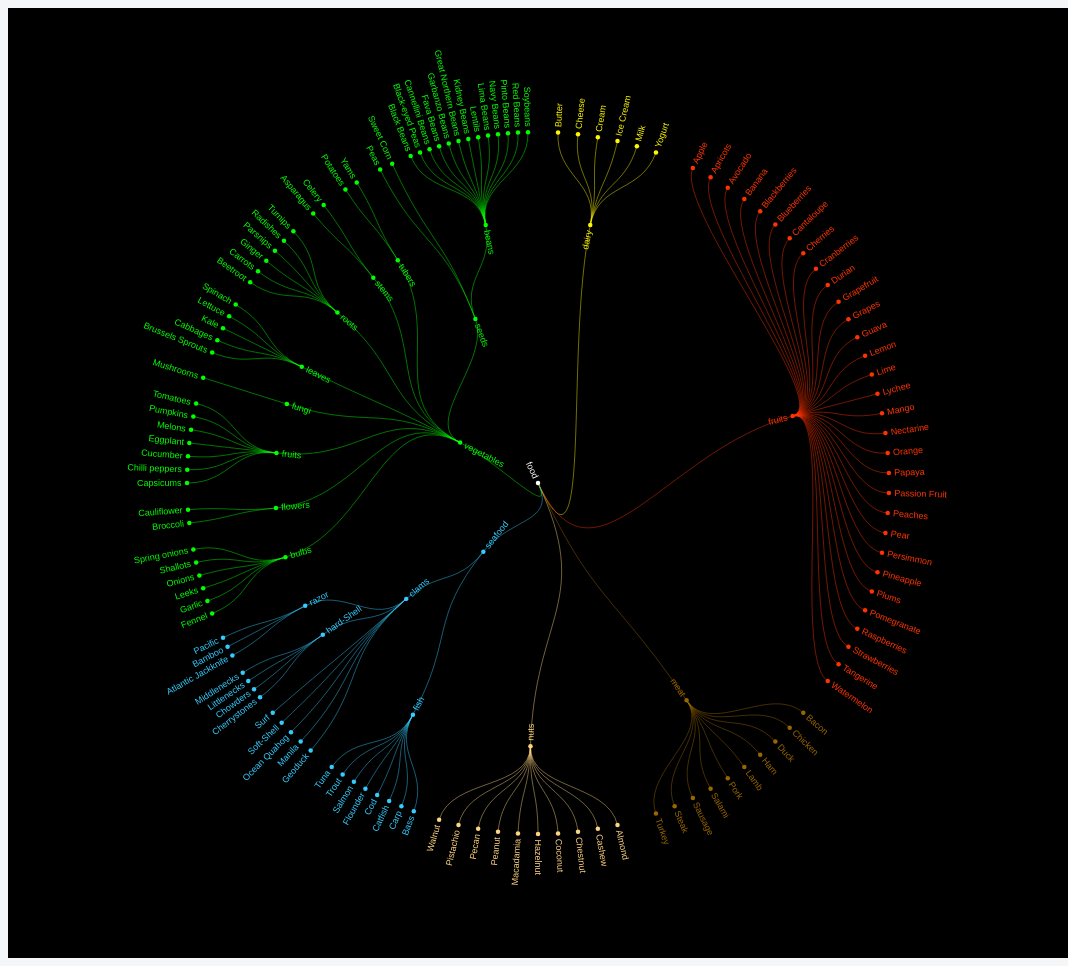
D3 v5 page, settled after 480 driven frames (8 s of simulated time); the page loaded 1 data file(s).


// ── enhancement.js
/* --------------------------------------------------------------------------------------------------
File: enhancement.js
Name: Mingun Cho 
CruzID: mcho23@ucsc.edu
StudentID: 1654724
Enhancement project of radial cluster layout
Github Link: https://github.com/MangoShip/CSE163-Enhancement
Link to visulization: https://mangoship.github.io/CSE163-Enhancement/
-----------------------------------------------------------------------------------------------------*/ 

/*eslint-env es6*/
/*eslint-env browser*/
/*eslint no-console: 0*/
/*global d3 */    

var width = 1060,
    height = 950;

// Scale Changes as we Zoom
// Call the function d3.behavior.zoom to Add zoom
// Reference: https://bl.ocks.org/mbostock/db6b4335bf1662b413e7968910104f0f/e59ab9526e02ec7827aa7420b0f02f9bcf960c7d - Pan & Zoom Axes by Mike Bostock
var zoom = d3.zoom()   
    .scaleExtent([0.5, 32]) // Set boundary of how much to zoom in and out.
    .on("zoom", zoomed); // Event listener for mouse movement. 

//Define SVG
var svg = d3.select("body")
    .append("svg")
    .attr("width", width)
    .attr("height", height)
    .call(zoom); // allowing the entire svg to be interactive with zoom feature.

// black background to make the colors more visible.
svg.append("rect")
    .attr("width", width)
    .attr("height", height)
    .attr("fill", "black");

var g = svg.append("g")
    .attr("transform", "translate(" + 1000 + "," + (height / 2 + 25) + ")");

// When reading data file, assign parent to each node. (Substring from index 0 to the last '.')
var stratify = d3.stratify()
    .parentId(function(d) { return d.id.substring(0, d.id.lastIndexOf(".")); });

    //console.log(stratify);

var tree = d3.cluster()
    .size([360, 390]) // Size of the layout
    .separation(function(a, b) { return (a.parent == b.parent ? 1 : 2) / a.depth; }); // make the children from same parent to stay closer. If not, make a bigger space.

    //console.log(tree);

// Create a color scheme with specific rgb.
var color = d3.scaleOrdinal()
    .range(["rgb(255, 247, 0)", 'rgb(255, 51, 0)', 'rgb(153, 102, 0)', 'rgb(255, 212, 128)', 'rgb(51, 204, 255)', 'rgb(0, 255, 0)']);

// Define Tooltip here
// Reference: Interactive Data Visualization for the Web Ch.10
// Main canvas of tooltip
var tooltip = d3.select("#tooltip");

// Tooltip for images
var tooltip2 = d3.select("#tooltip2");

// Tooltip for nutrition facts
var tooltip3 = d3.select("#tooltip3");

// Drawing black lines inside the nutrition facts.
var line = d3.select("#line");
var line2 = d3.select("#line2");

// Declaring variables that will be used later.
var node, link, filteredNode, filteredLink, whiteLink; // eslint-disable-line

d3.csv("radial_food_data.csv").then(function(data){
    //console.log(stratify(data)
    // Sort the tree. 1. Less maximum height/depth, the lower the index. 2. Children are alphabetically sorted.
    var root = tree(stratify(data)
        .sort(function(a, b) { return (a.height - b.height) || a.id.localeCompare(b.id); }));
	
    console.log(root);
    console.log(root.descendants().slice(1));
	
    link = g.selectAll(".link") // eslint-disable-line
        .data(root.descendants().slice(1))
        .enter().append("path")
        .attr("class", "link")
        .attr("d", function(d) { // "M" = Move the pen to certain location. "C" = Draw a cubic curve.
            return "M" + project(d.x, d.y) // Initial x and y coordinates of the line. (Set pen's new current location)
                + "C" + project(d.x, (d.y + d.parent.y) / 2) // Control point at the beginning of the curve
                + " " + project(d.parent.x, (d.y + d.parent.y) / 2) // Control point at the end of the curve
                + " " + project(d.parent.x, d.parent.y); // Draw curve to here. (Endpoint)
        })
        .style("stroke", function(d) { return color(d.data.value)}) // style the line color with corresponding value
        .style("stroke-width", "1px")
        .style("opacity", 0.5);

    node = g.selectAll(".node")
        .data(root.descendants())
        .enter().append("g")
        .attr("class", function(d) { return "node" + (d.children ? " node--internal" : " node--leaf"); }) // Node is parent, "node--internal". Otherwise, "node--leaf" for css style.
        .attr("transform", function(d) { return "translate(" + project(d.x, d.y) + ")"; }) // Place the nodes
	
    // Drawing circle for each node
	node.append("circle")
        .attr("r", 2.5) // Place circle for each node
        .style("fill", function(d) { return d.data.value == 0? "rgb(255,255,255)":color(d.data.value)}); // color the circles with corresponding value

	// Text for each node
    node.append("text")
        .attr("dy", ".31em")
        .attr("x", function(d) { return d.x < 180 === !d.children ? 6 : -6; })
        // If parent, place on the right of the circle. Otherwise, place on the left of the circle.
        .style("text-anchor", function(d) { return d.x < 180 === !d.children ? "start" : "end"; }) // Same as above, but with text-anchor.
        .attr("transform", function(d) { return "rotate(" + (d.x < 180 ? d.x - 90 : d.x + 90) + ")"; }) // Rotate the texts 
        .text(function(d) { return d.id.substring(d.id.lastIndexOf(".") + 1); }) // Get the text 
        .style("fill", function(d) { return d.data.value == 0? "rgb(255,255,255)":color(d.data.value)});
	
	// Apply mouse movement listener on the nodes.
	node.on("mouseover", function(d) {	
		//console.log(d.ancestors());
		// Reference: "https://bl.ocks.org/anonymous/bb5be85d509eb7824e95d193c4fb6d27/e87fb16f8058f85719647dde561bff12f998361a" Radial Tidy Tree by Gerardo Furtado
		// Get all the ancestor nodes of the selected node.
		filteredNode = node.filter(function(e) {
			return d.ancestors().indexOf(e) > -1
		});
		//console.log(filteredNode);
		
		// Highlight effect - Make the circle white and bigger.
		filteredNode.selectAll("circle")
			.style("fill", "white")
			.attr("r", 4);
		
		// Highlight effect - Make the labels white and bigger.
		filteredNode.selectAll("text")
			.style("fill", "white")
			.style("font-size", "20px");
		
		// Remove the root node.
		filteredLink = d.ancestors();
		filteredLink.pop();
		//console.log(filteredLink);
		
		// Highlight effect - Make the lines white and thicker.
		whiteLink = g.selectAll(".whiteLink")
            .data(filteredLink)
            .enter().append("path")
            .attr("class", "link")
            .attr("d", function(d) { // "M" = Move the pen to certain location. "C" = Draw a cubic curve.
                return "M" + project(d.x, d.y) // Initial x and y coordinates of the line. (Set pen's new current location)
                    + "C" + project(d.x, (d.y + d.parent.y) / 2) // Control point at the beginning of the curve
                    + " " + project(d.parent.x, (d.y + d.parent.y) / 2) // Control point at the end of the curve
                    + " " + project(d.parent.x, d.parent.y); // Draw curve to here. (Endpoint)
            })
            .style("stroke", "white")
            .style("stroke-width", "2px")
            .style("opacity", 0.8);
		
		if(d.children == null){ // only show tooltip on leaf nodes
			// Get the name
            var name = d.id.substring(d.id.lastIndexOf(".")+1);
			var type;
			
			// Get what type of food
			if(d.data.value == 1){
				type = "Dairy";
			}
			else if(d.data.value == 2){
				type = "Fruit";
			}
			else if(d.data.value == 3){
				type = "Meat";
			}
			else if(d.data.value == 4){
				type = "Nut";
			}
			else if(d.data.value == 5){
				type = "Seafood";
			}
			else{
				type = "Vegetable";
			}
			
			// Main canvas tooltip, position it based on the mouse's position.
			// Change the texts based on the selected node's name and type.
			tooltip.style("left", (d3.event.pageX + 25) + "px")
                .style("top", (d3.event.pageY + 25) + "px")
                .select("#name")
                .text(name);

			tooltip.select("#type")
                .text(type);
			
			// Image tooltip will be placed over the main tooltip.
			tooltip2.style("left", (d3.event.pageX + 25) + "px")
                .style("top", (d3.event.pageY + 80) + "px");
			
			tooltip2.append("img")
                .attr("src", "images/" + name + ".jpg");
			
			// Nutrition Fact tooltip will be placed over the main tooltip, under the image tooltip.
			tooltip3.style("left", (d3.event.pageX + 25) + "px")
                .style("top", (d3.event.pageY + 237) + "px");
			
            line.style("left", (d3.event.pageX + 25) + "px")
                .style("top", (d3.event.pageY + 276) + "px");
			
			line2.style("left", (d3.event.pageX + 25) + "px")
                .style("top", (d3.event.pageY + 323) + "px");
			
			console.log(d);
			// Change the nutrition values based on the data 
			tooltip3.select("#size").text(d.data.size); // just number
			tooltip3.select("#calories").text(d.data.calories); // just number
			tooltip3.select("#fat").text(" " + d.data.fat + "g"); // in g
			tooltip3.select("#cholesterol").text(" " + d.data.cholesterol + "mg"); // in mg
			tooltip3.select("#sodium").text(" " + d.data.sodium + "mg"); // in mg
			tooltip3.select("#carbohydrates").text(" " + d.data.carbohydrate + "g"); // in g
			tooltip3.select("#protein").text(" " + d.data.protein + "g"); // in g
			
			// Make tooltips and lines visible.
            d3.select("#tooltip").classed("hidden", false);
			d3.select("#tooltip2").classed("hidden", false);
			d3.select("#tooltip3").classed("hidden", false);
			d3.select("#line").classed("hidden", false);
			d3.select("#line2").classed("hidden", false);
			
			console.log(tooltip);
		}
	});

	node.on("mousemove", function() { // tooltip follow the mouse
        // Tooltips and lines follow the mouse 
		tooltip.style("left", (d3.event.pageX + 25) + "px")
            .style("top", (d3.event.pageY + 25) + "px");   
		
		tooltip2.style("left", (d3.event.pageX + 25) + "px")
            .style("top", (d3.event.pageY + 80) + "px");  
		
		tooltip3.style("left", (d3.event.pageX + 25) + "px")
            .style("top", (d3.event.pageY + 237) + "px");  
		
		line.style("left", (d3.event.pageX + 25) + "px")
            .style("top", (d3.event.pageY + 276) + "px");
		
		line2.style("left", (d3.event.pageX + 25) + "px")
            .style("top", (d3.event.pageY + 323) + "px");
    });
	
	node.on("mouseout", function(d) {
        // all the nodes come back to the original color and size
		filteredNode.selectAll("circle").attr("r", 2.5).style("fill", d.data.value == 0? "rgb(255,255,255)":color(d.data.value));
		filteredNode.selectAll("text").style("font-size", "10px").style("fill", d.data.value == 0? "rgb(255,255,255)":color(d.data.value));
		
		// delete the white link
		whiteLink.remove();
		
		// Make tooltips and lines invisible when mouse is off. 
        d3.select("#tooltip").classed("hidden", true);
		d3.select("#tooltip2").classed("hidden", true);
		d3.select("#tooltip3").classed("hidden", true);
		d3.select("#line").classed("hidden", true);
		d3.select("#line2").classed("hidden", true);
		
		// Remove picture 
		tooltip2.select("img").remove();

	});
	
	// Reference: https://stackoverflow.com/questions/39688256/force-layout-zoom-resets-on-first-tick-of-dragging-or-zomming
	// Initializing zoom point.
	var transform = d3.zoomIdentity
        .translate(width / 2, height / 2)
        .scale(0.9);
	
	svg.call(zoom.transform, transform);
});

// Function that creates a radial shape for the layout.
function project(x, y) { // Starting from the "display" (first in the array) move in clock-wise until the "vis" (last children of flare).
	// X coordinates of the nodes are 1-360. (Based on the cluster size) 
	// Nodes that have x values of 1-90 will be in the first quadrant.
	// Nodes that have x values of 91-180 will be in the fourth quadrant.
	// Nodes that have x values of 181-270 will be in the third quadrant.
	// Nodes that have x values of 271-360 will be in the second quadrant.
    var angle = (x - 90) / 180 * Math.PI, radius = y;
    return [radius * Math.cos(angle), radius * Math.sin(angle)];
}

// Function that makes zoom feature visible to the user. 
// Reference: https://bl.ocks.org/mbostock/db6b4335bf1662b413e7968910104f0f/e59ab9526e02ec7827aa7420b0f02f9bcf960c7d - Pan & Zoom Axes by Mike Bostock
function zoomed() {
	// Change the size and position of all the elements in g
	g.attr("transform", d3.event.transform);
}



















### data: radial_food_data.csv
id, value, size, calories, fat, cholesterol, sodium, carbohydrate, protein
food, 0
food.dairy, 1
food.dairy.Butter, 1, 1 tbsp (14.2 g), 102, 12, 31, 2, 0, 0.1
food.dairy.Cheese, 1, 1 slice (1 oz), 113, 9, 29, 174, 0.4, 7
food.dairy.Cream, 1, 1 tbsp (15 g), 29, 2.9, 10, 6, 0.5, 0.4
food.dairy.Ice Cream, 1, 1/2 cup (66 g), 137, 7, 29, 53, 16, 2.3
food.dairy.Milk, 1, 1 cup (244 g), 103, 2.4, 12, 107, 12, 8
food.dairy.Yogurt, 1, 1 container (170 g), 100, 0.7, 9, 61, 6, 17
food.fruits, 2
food.fruits.Apple, 2, 1 medium (182 g), 95, 0.3, 0, 2, 25, 0.5
food.fruits.Apricots, 2, 1 cup (165 g), 79, 0.6, 0, 2, 18, 2.3
food.fruits.Avocado, 2, 1 cup (146 g), 234, 21, 0, 10, 12, 2.9
food.fruits.Banana, 2, 1 medium (118 g), 105, 0.4, 0, 1, 27, 1.3
food.fruits.Blackberries, 2, 1 cup (144 g), 62, 0.7, 0, 1, 14, 2
food.fruits.Blueberries, 2, 1 cup (148 g), 85, 0.5, 0, 1, 21, 1.1
food.fruits.Cantaloupe, 2, 1 medium (552 g), 186, 1, 0, 88, 45, 4.6
food.fruits.Cherries, 2, 1 cup (155 g), 77, 0.5, 0, 5, 19, 1.6
food.fruits.Cranberries, 2, 0.33 cup (40 g), 123, 0.5, 0, 1, 33, 0
food.fruits.Durian, 2, 1 cup (243 g), 357, 13, 0, 0, 66, 4
food.fruits.Grapefruit, 2, 1 cup (230 g), 97, 0.3, 0, 0, 25, 1.8
food.fruits.Grapes, 2, 1 cup (92 g), 62, 0.3, 0, 2, 16, 0.6
food.fruits.Guava, 2, 1 cup (165 g), 112, 1.6, 0, 3, 24, 4.2
food.fruits.Lemon, 2, 1 cup (212 g), 61, 0.6, 0, 4, 20, 2.3
food.fruits.Lime, 2, 100 g, 30, 0.2, 0, 2, 11, 0.7
food.fruits.Lychee, 2, 1 cup (190 g), 125, 0.8, 0, 2, 31, 1.6
food.fruits.Mango, 2, 1 cup (165 g), 99, 0.6, 0, 2, 25, 1.4
food.fruits.Nectarine, 2, 1 cup (143 g), 63, 0.5, 0, 0, 15, 1.5
food.fruits.Orange, 2, 1 cup (180 g), 85, 0.2, 0, 0, 21, 1.7
food.fruits.Papaya, 2, 152 g, 59, 0.2, 0, 0, 15, 1
food.fruits.Passion Fruit, 2, 1 cup (236 g), 229, 1.7, 0, 66, 55, 5
food.fruits.Peaches, 2, 1 cup (154 g), 61, 0.4, 0, 0, 15, 1.4
food.fruits.Pear, 2, 1 medium (166 g), 100, 0, 0, 0, 26, 1
food.fruits.Persimmon, 2, 100 g, 127, 0.4, 0, 1, 34, 0.8
food.fruits.Pineapple, 2, 1 fruit (905 g), 452, 1.1, 0, 9, 119, 4.9
food.fruits.Plums, 2, 1 cup (165 g), 76, 0.5, 0, 0, 19, 1.2
food.fruits.Pomegranate, 2, 100 g, 83, 1.2, 0, 3, 19, 1.7
food.fruits.Raspberries, 2, 1 cup (123 g), 65, 0.8, 0, 1, 15, 1.5
food.fruits.Strawberries, 2, 1 medium (12 g), 4, 0, 0, 0, 0.9, 0.1
food.fruits.Tangerine, 2, 1 medium (88 g), 47, 0.3, 0, 2, 12, 0.7
food.fruits.Watermelon, 2, 100 g, 30, 0.2, 0, 1, 8, 0.6
food.meat, 3
food.meat.Bacon, 3, 1 slice (8.1 g), 44, 3.5, 9, 178, 0.1, 2.9
food.meat.Chicken, 3, 100 g, 239, 14, 88, 82, 0, 27
food.meat.Duck, 3, 100 g, 337, 28, 84, 59, 0, 19
food.meat.Ham, 3, 1 cup (140 g), 203, 8, 74, 1684, 2.1, 29
food.meat.Lamb, 3, 3 oz (85 g), 250, 18, 82, 61, 0, 21
food.meat.Pork, 3, 3 oz (85 g), 206, 8, 74, 1684, 2.1, 29
food.meat.Salami, 3, 1 slice (12.3 g), 41, 3.2, 11, 214, 0.3, 2.7
food.meat.Sausage, 3, 2.67 oz (76 g), 229, 20, 54, 644, 1.5, 9
food.meat.Steak, 3, 1 steak (251 g), 679, 48, 196, 146, 0, 62
food.meat.Turkey, 3, 1 oz (28.4 g), 54, 2.1, 31, 29, 0, 8
food.nuts, 4
food.nuts.Almond, 4, 1 oz (28.3 g), 163, 14, 0, 0, 6.1, 6
food.nuts.Cashew, 4, 1 oz (28.4 g), 157, 12, 0, 3, 9, 5
food.nuts.Chestnut, 4, 1 oz (28.4 g), 37, 0.4, 0, 8, 8, 0.6
food.nuts.Coconut, 4, 1 cup (80 g), 283, 28, 0, 0, 10, 3
food.nuts.Hazelnut, 4, 1 cup (135 g), 848, 82, 0, 0, 23, 20
food.nuts.Macadamia, 4, 1 cup (134 g), 962, 102, 0, 7, 19, 11
food.nuts.Peanut, 4, 1 cup (146 g), 828, 72, 0, 26, 24, 38
food.nuts.Pecan, 4, 1 cup (99 g), 684, 71, 0, 0, 14, 9
... 84 more rows